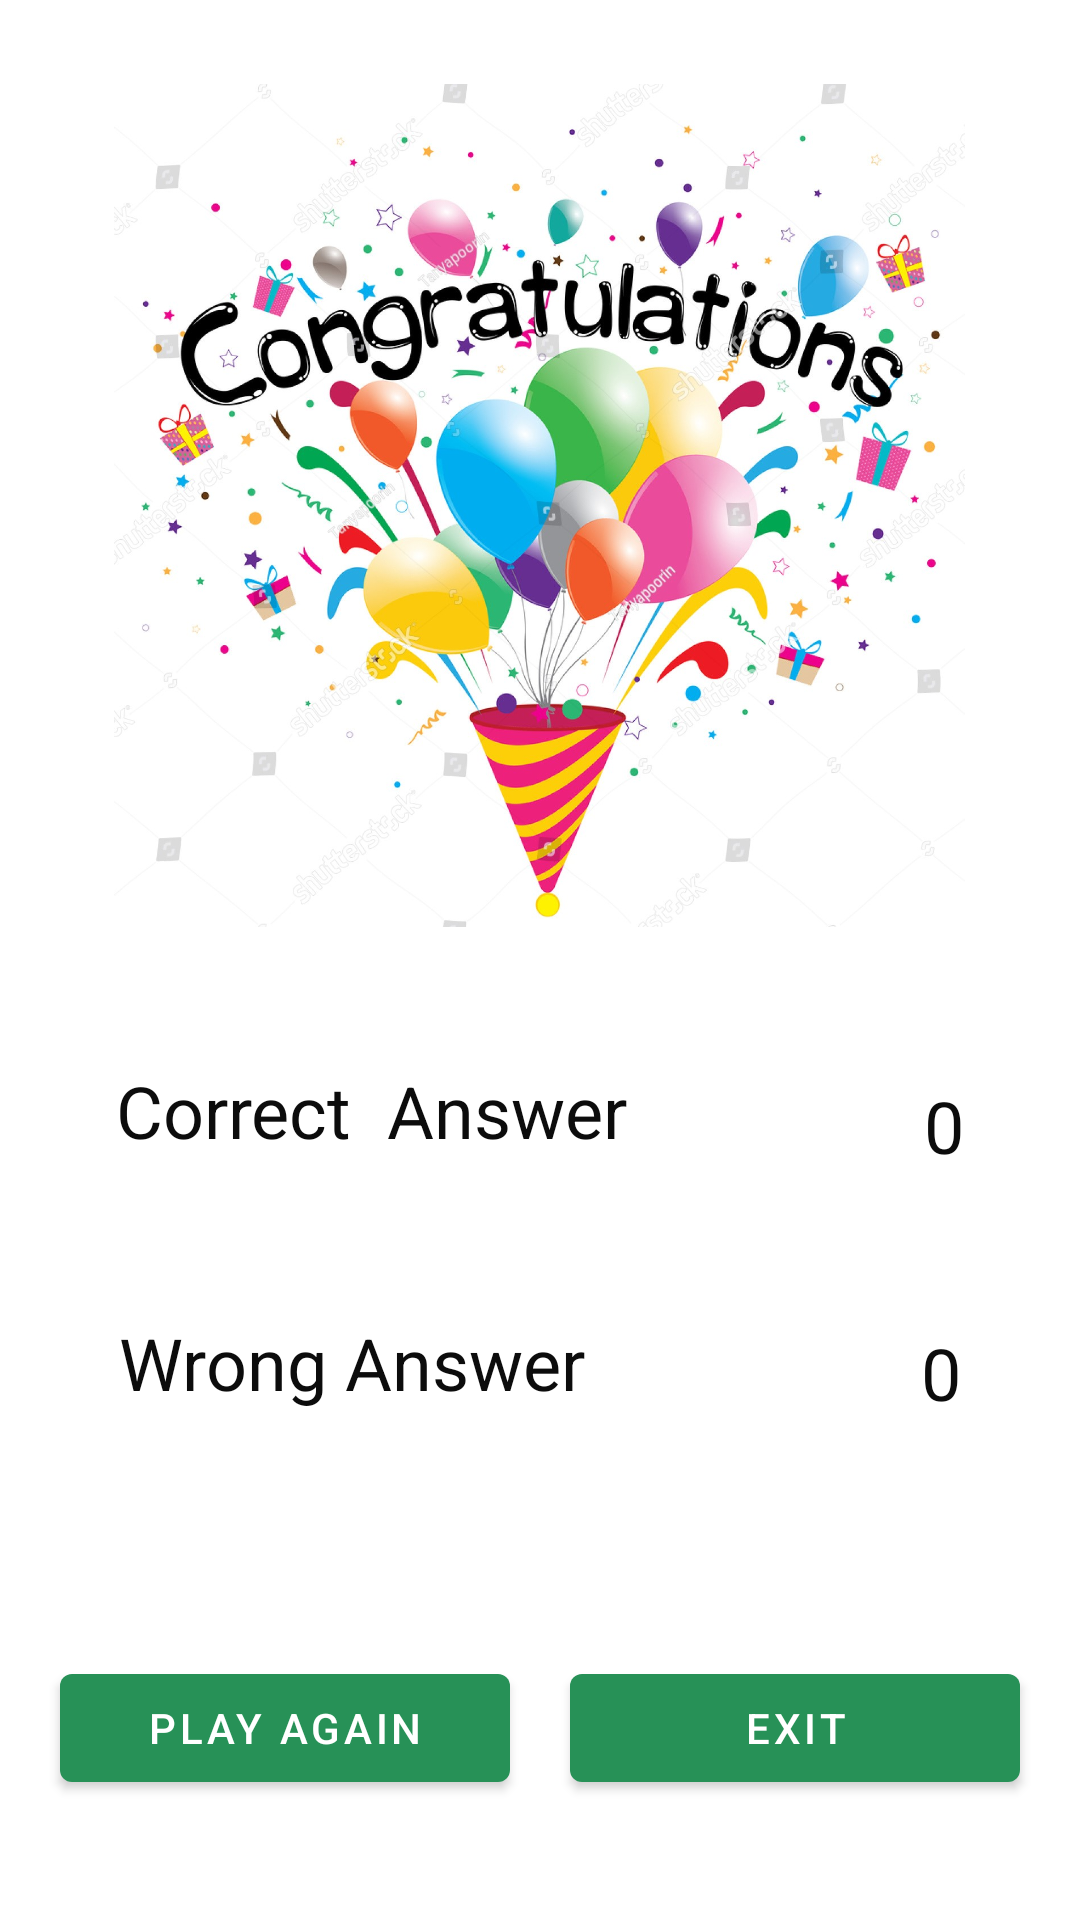

Reconstruct the res/layout file that produces this screen, plus the resources it refers to.
<!-- AndroidManifest.xml: application theme Theme.KohinoQuizApp -->
<!-- res/layout/activity_result.xml -->
<?xml version="1.0" encoding="utf-8"?>
<androidx.constraintlayout.widget.ConstraintLayout xmlns:android="http://schemas.android.com/apk/res/android"
    xmlns:app="http://schemas.android.com/apk/res-auto"
    xmlns:tools="http://schemas.android.com/tools"
    android:layout_width="match_parent"
    android:layout_height="match_parent"
    android:foregroundGravity="center"
    tools:context=".ResultActivity">

    <ImageView
        android:id="@+id/imageView5"
        android:layout_width="359dp"
        android:layout_height="281dp"
        android:layout_marginTop="28dp"
        app:layout_constraintEnd_toEndOf="parent"
        app:layout_constraintHorizontal_bias="0.489"
        app:layout_constraintStart_toStartOf="parent"
        app:layout_constraintTop_toTopOf="parent"
        app:srcCompat="@drawable/congo" />

    <TextView
        android:id="@+id/textView"
        android:layout_width="231dp"
        android:layout_height="56dp"
        android:layout_marginTop="45dp"
        android:foregroundGravity="center"
        android:text="Correct  Answer"
        android:textColor="#0C0C0C"
        android:textSize="24sp"
        app:layout_constraintEnd_toStartOf="@+id/textViewScoreCorrect"
        app:layout_constraintHorizontal_bias="0.5"
        app:layout_constraintStart_toStartOf="parent"
        app:layout_constraintTop_toBottomOf="@+id/imageView5" />

    <TextView
        android:id="@+id/textViewScoreCorrect"
        android:layout_width="wrap_content"
        android:layout_height="wrap_content"
        android:layout_marginTop="50dp"
        android:foregroundGravity="center"
        android:text="0"
        android:textColor="#0C0C0C"
        android:textSize="24sp"
        app:layout_constraintEnd_toEndOf="parent"
        app:layout_constraintHorizontal_bias="0.5"
        app:layout_constraintStart_toEndOf="@+id/textView"
        app:layout_constraintTop_toBottomOf="@+id/imageView5" />

    <TextView
        android:id="@+id/textView6"
        android:layout_width="228dp"
        android:layout_height="55dp"
        android:layout_marginTop="28dp"
        android:foregroundGravity="center"
        android:text="Wrong Answer"
        android:textColor="#0C0C0C"
        android:textSize="24sp"
        app:layout_constraintEnd_toStartOf="@+id/textViewScoreWrong"
        app:layout_constraintHorizontal_bias="0.5"
        app:layout_constraintStart_toStartOf="parent"
        app:layout_constraintTop_toBottomOf="@+id/textView" />

    <TextView
        android:id="@+id/textViewScoreWrong"
        android:layout_width="wrap_content"
        android:layout_height="wrap_content"
        android:layout_marginTop="50dp"
        android:foregroundGravity="center"
        android:text="0"
        android:textColor="#0C0C0C"
        android:textSize="24sp"
        app:layout_constraintEnd_toEndOf="parent"
        app:layout_constraintHorizontal_bias="0.5"
        app:layout_constraintStart_toEndOf="@+id/textView6"
        app:layout_constraintTop_toBottomOf="@+id/textViewScoreCorrect" />

    <Button
        android:id="@+id/buttonPlayAgain"
        android:layout_width="150dp"
        android:layout_height="wrap_content"
        android:layout_marginBottom="40dp"
        android:text="Play Again"
        app:layout_constraintBottom_toBottomOf="parent"
        app:layout_constraintEnd_toStartOf="@+id/buttonExit"
        app:layout_constraintHorizontal_bias="0.5"
        app:layout_constraintStart_toStartOf="parent" />

    <Button
        android:id="@+id/buttonExit"
        android:layout_width="150dp"
        android:layout_height="wrap_content"
        android:layout_marginBottom="40dp"
        android:text="Exit"
        app:layout_constraintBottom_toBottomOf="parent"
        app:layout_constraintEnd_toEndOf="parent"
        app:layout_constraintHorizontal_bias="0.5"
        app:layout_constraintStart_toEndOf="@+id/buttonPlayAgain" />
</androidx.constraintlayout.widget.ConstraintLayout>
<!-- resources referenced by this layout -->
<resources>
  <!-- drawable congo: jpg bitmap (drawable-v24, 286503 bytes) -->
  <style name="Theme.KohinoQuizApp" parent="Theme.MaterialComponents.DayNight.DarkActionBar">
          
          <item name="colorPrimary">@color/custom</item>
          <item name="colorPrimaryVariant">@color/custom</item>
          <item name="colorOnPrimary">@color/white</item>
          
          <item name="colorSecondary">@color/teal_200</item>
          <item name="colorSecondaryVariant">@color/teal_700</item>
          <item name="colorOnSecondary">@color/black</item>
          
          <item name="android:statusBarColor" tools:targetApi="l">?attr/colorPrimaryVariant</item>
          
      </style>
  <color name="custom">#279157</color>
  <color name="white">#FFFFFFFF</color>
  <color name="teal_200">#FF03DAC5</color>
  <color name="teal_700">#FF018786</color>
  <color name="black">#FF000000</color>
</resources>
